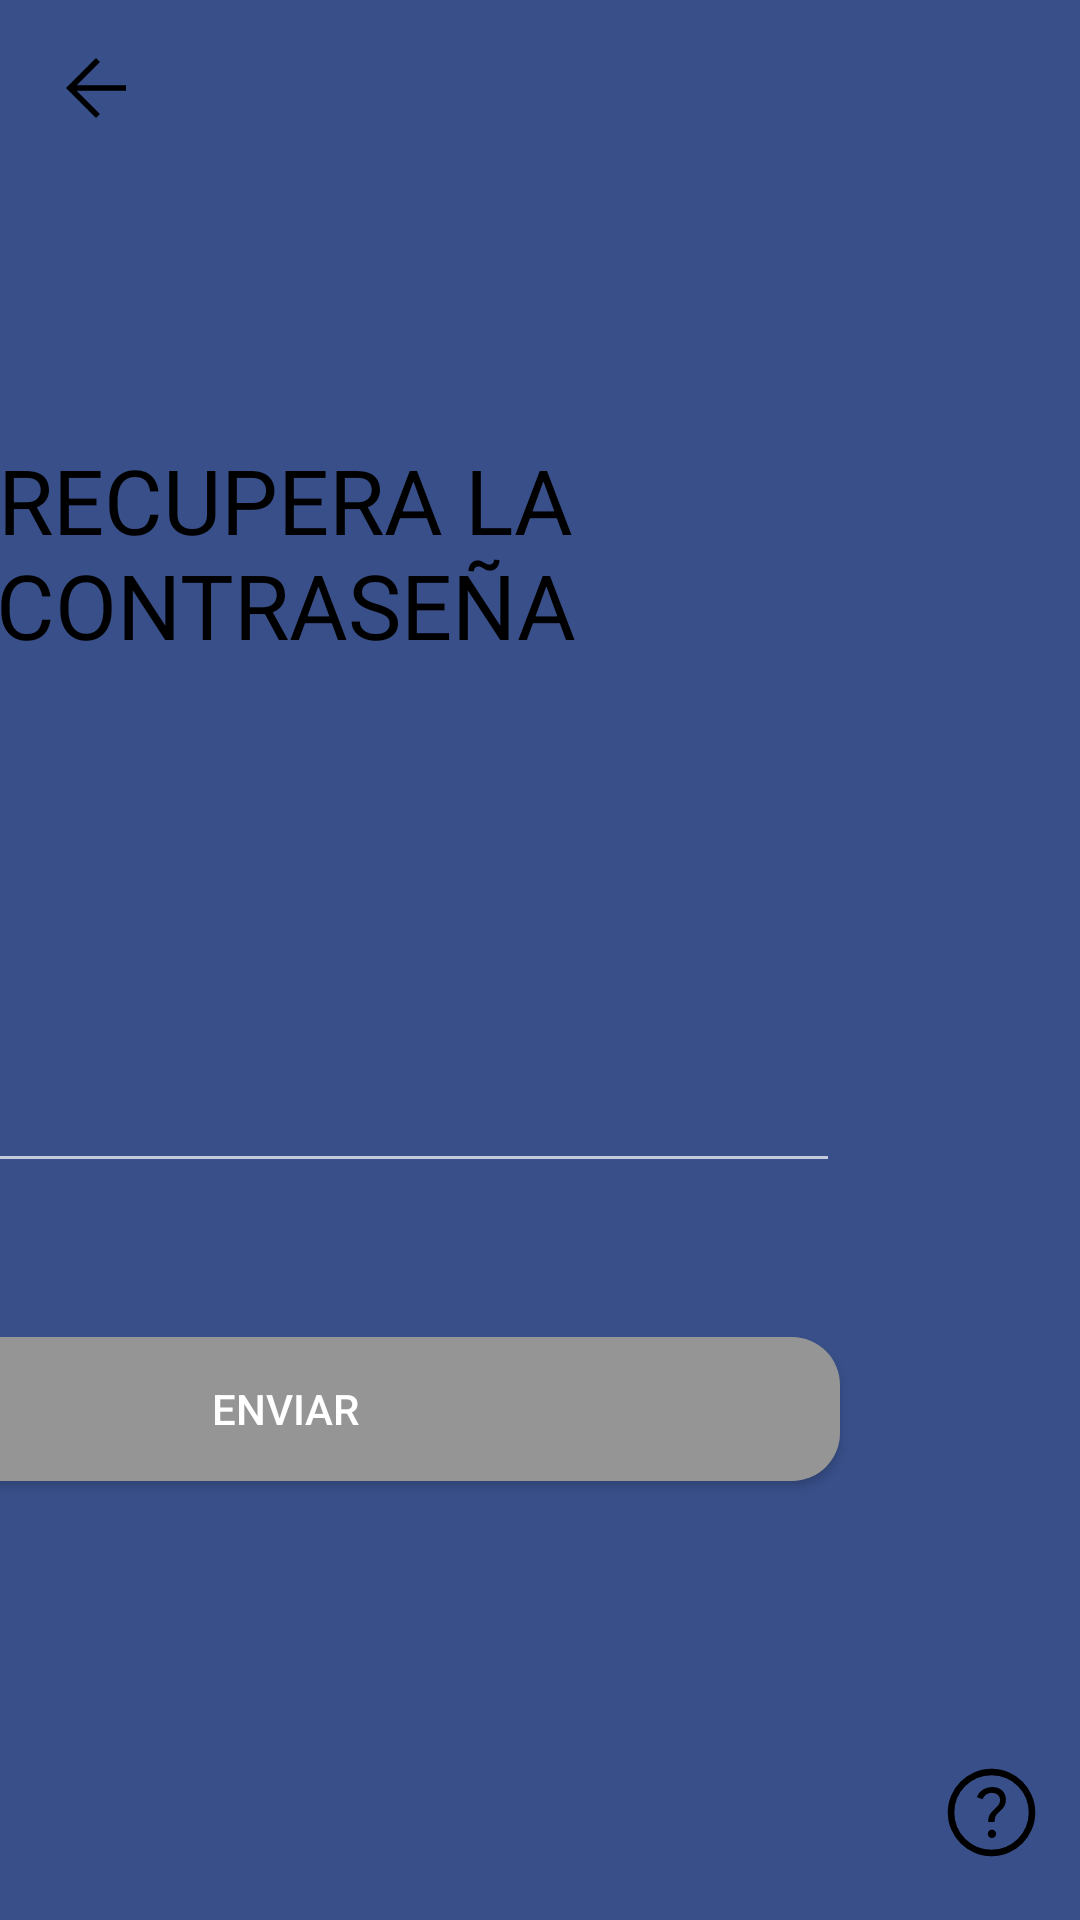

Layout XML and referenced resources for this Android screen:
<!-- AndroidManifest.xml: application theme Theme.AppCompat.NoActionBar -->
<!-- res/layout/activity_remeber_pass.xml -->
<?xml version="1.0" encoding="utf-8"?>
<androidx.constraintlayout.widget.ConstraintLayout xmlns:android="http://schemas.android.com/apk/res/android"
    xmlns:app="http://schemas.android.com/apk/res-auto"
    xmlns:tools="http://schemas.android.com/tools"
    android:layout_width="match_parent"
    android:layout_height="match_parent"
    tools:context=".professional.leeconmonclick.professional.RemeberPassActivity"
    android:background="@color/background">

    <Button
        android:id="@+id/button_login2"
        android:layout_width="0dp"
        android:layout_height="wrap_content"
        android:layout_marginStart="50dp"
        android:layout_marginTop="5dp"
        android:layout_marginEnd="80dp"
        android:layout_marginBottom="100dp"
        android:background="@drawable/button_style"
        android:text="ENVIAR"
        android:onClick="rememberPass"
        app:layout_constraintBottom_toBottomOf="parent"
        app:layout_constraintEnd_toEndOf="parent"
        app:layout_constraintHorizontal_bias="0.0"
        app:layout_constraintStart_toEndOf="@+id/imageView6"
        app:layout_constraintTop_toBottomOf="@+id/email" />

    <ImageButton
        android:id="@+id/imageButton2"
        android:layout_width="39dp"
        android:layout_height="43dp"
        android:layout_marginEnd="10dp"
        android:background="@null"
        android:onClick="goHelp"
        app:layout_constraintBottom_toBottomOf="parent"
        app:layout_constraintEnd_toEndOf="parent"
        app:layout_constraintHorizontal_bias="1.0"
        app:layout_constraintStart_toStartOf="parent"
        app:layout_constraintTop_toTopOf="parent"
        app:layout_constraintVertical_bias="0.976"
        app:srcCompat="@drawable/ic_help" />

    <ImageButton
        android:id="@+id/btnImageBackScreenId15"
        android:layout_width="30dp"
        android:layout_height="30dp"
        android:layout_marginStart="10dp"
        android:layout_marginTop="10dp"
        android:background="@null"
        android:onClick="goBack"
        app:layout_constraintBottom_toBottomOf="parent"
        app:layout_constraintEnd_toEndOf="parent"
        app:layout_constraintHorizontal_bias="0.022"
        app:layout_constraintStart_toStartOf="parent"
        app:layout_constraintTop_toTopOf="parent"
        app:layout_constraintVertical_bias="0.007"
        app:srcCompat="@drawable/ic_arrow_back_android" />

    <EditText
        android:id="@+id/email"
        android:layout_width="0dp"
        android:layout_height="wrap_content"
        android:layout_marginStart="50dp"
        android:layout_marginTop="5dp"
        android:layout_marginEnd="80dp"
        android:ems="10"
        android:hint="@string/email"
        android:inputType="textPersonName"
        android:minHeight="48dp"
        android:textColor="@color/black"
        android:textSize="20dp"
        app:layout_constraintBottom_toTopOf="@+id/button_login2"
        app:layout_constraintEnd_toEndOf="parent"
        app:layout_constraintHorizontal_bias="1.0"
        app:layout_constraintStart_toEndOf="@+id/imageView6"
        app:layout_constraintTop_toBottomOf="@+id/textView_email2" />

    <TextView
        android:id="@+id/textView_email2"
        android:layout_width="0dp"
        android:layout_height="wrap_content"
        android:layout_marginStart="50dp"
        android:layout_marginEnd="80dp"
        android:text="@string/email"
        android:textColor="@color/black"
        android:textSize="20dp"
        app:layout_constraintBottom_toTopOf="@+id/email"
        app:layout_constraintEnd_toEndOf="parent"
        app:layout_constraintHorizontal_bias="0.0"
        app:layout_constraintStart_toEndOf="@+id/imageView6"
        app:layout_constraintTop_toBottomOf="@+id/textView_SesionTitle2" />

    <TextView
        android:id="@+id/textView_SesionTitle2"
        android:layout_width="0dp"
        android:layout_height="wrap_content"
        android:layout_marginStart="50dp"
        android:layout_marginTop="100dp"
        android:layout_marginEnd="80dp"
        android:text="RECUPERA LA CONTRASEÑA"
        android:textAlignment="center"
        android:textColor="@color/black"
        android:textSize="30dp"
        app:layout_constraintBottom_toTopOf="@+id/textView_email2"
        app:layout_constraintEnd_toEndOf="parent"
        app:layout_constraintHorizontal_bias="0.0"
        app:layout_constraintStart_toEndOf="@+id/imageView6"
        app:layout_constraintTop_toTopOf="parent" />

    <ImageView
        android:id="@+id/imageView6"
        android:layout_width="0dp"
        android:layout_height="0dp"
        android:layout_marginStart="50dp"
        android:layout_marginTop="60dp"
        android:layout_marginEnd="500dp"
        android:layout_marginBottom="50dp"
        app:layout_constraintBottom_toBottomOf="parent"
        app:layout_constraintEnd_toEndOf="parent"
        app:layout_constraintStart_toStartOf="parent"
        app:layout_constraintTop_toTopOf="parent"
        app:srcCompat="@drawable/monclick" />
</androidx.constraintlayout.widget.ConstraintLayout>
<!-- resources referenced by this layout -->
<resources>
  <color name="background">#384F89</color>
  <color name="black">#FF000000</color>
  <!-- drawable button_style (drawable) -->
  <?xml version="1.0" encoding="utf-8"?>
  <shape xmlns:android="http://schemas.android.com/apk/res/android" android:shape="rectangle">
  
      <solid android:color="@color/button_back" />
      <stroke android:width="0dip" android:color="#000000" />
      <corners android:bottomRightRadius="16dp"
          android:bottomLeftRadius="16dp"
          android:topRightRadius="16dp"
          android:topLeftRadius="16dp"/>
  
  </shape>
  <!-- drawable ic_arrow_back_android (drawable) -->
  <vector android:autoMirrored="true" android:height="30dp"
      android:viewportHeight="48" android:viewportWidth="48"
      android:width="30dp" xmlns:android="http://schemas.android.com/apk/res/android">
      <path android:fillColor="#FF000000" android:pathData="M24,40 L8,24 24,8l2.1,2.1 -12.4,12.4H40v3H13.7l12.4,12.4Z"/>
  </vector>
  <!-- drawable ic_help (drawable) -->
  <vector android:autoMirrored="true" android:height="35dp"
      android:viewportHeight="48" android:viewportWidth="48"
      android:width="35dp" xmlns:android="http://schemas.android.com/apk/res/android">
      <path android:fillColor="#FF000000" android:pathData="M24.2,35.65q0.8,0 1.35,-0.55t0.55,-1.35q0,-0.8 -0.55,-1.35t-1.35,-0.55q-0.8,0 -1.35,0.55t-0.55,1.35q0,0.8 0.55,1.35t1.35,0.55ZM22.45,28.35h2.95q0,-1.3 0.325,-2.375T27.75,23.5q1.55,-1.3 2.2,-2.55 0.65,-1.25 0.65,-2.75 0,-2.65 -1.725,-4.25t-4.575,-1.6q-2.45,0 -4.325,1.225T17.25,16.95l2.65,1q0.55,-1.4 1.65,-2.175 1.1,-0.775 2.6,-0.775 1.7,0 2.75,0.925t1.05,2.375q0,1.1 -0.65,2.075 -0.65,0.975 -1.9,2.025 -1.5,1.3 -2.225,2.575 -0.725,1.275 -0.725,3.375ZM24,44q-4.1,0 -7.75,-1.575 -3.65,-1.575 -6.375,-4.3 -2.725,-2.725 -4.3,-6.375Q4,28.1 4,24q0,-4.15 1.575,-7.8 1.575,-3.65 4.3,-6.35 2.725,-2.7 6.375,-4.275Q19.9,4 24,4q4.15,0 7.8,1.575 3.65,1.575 6.35,4.275 2.7,2.7 4.275,6.35Q44,19.85 44,24q0,4.1 -1.575,7.75 -1.575,3.65 -4.275,6.375t-6.35,4.3Q28.15,44 24,44ZM24,41q7.1,0 12.05,-4.975Q41,31.05 41,24q0,-7.1 -4.95,-12.05Q31.1,7 24,7q-7.05,0 -12.025,4.95Q7,16.9 7,24q0,7.05 4.975,12.025Q16.95,41 24,41ZM24,24Z"/>
  </vector>
  <!-- drawable monclick: png bitmap (drawable, 118852 bytes) -->
  <string name="email">EMAIL</string>
  <color name="button_back">#959595</color>
</resources>
